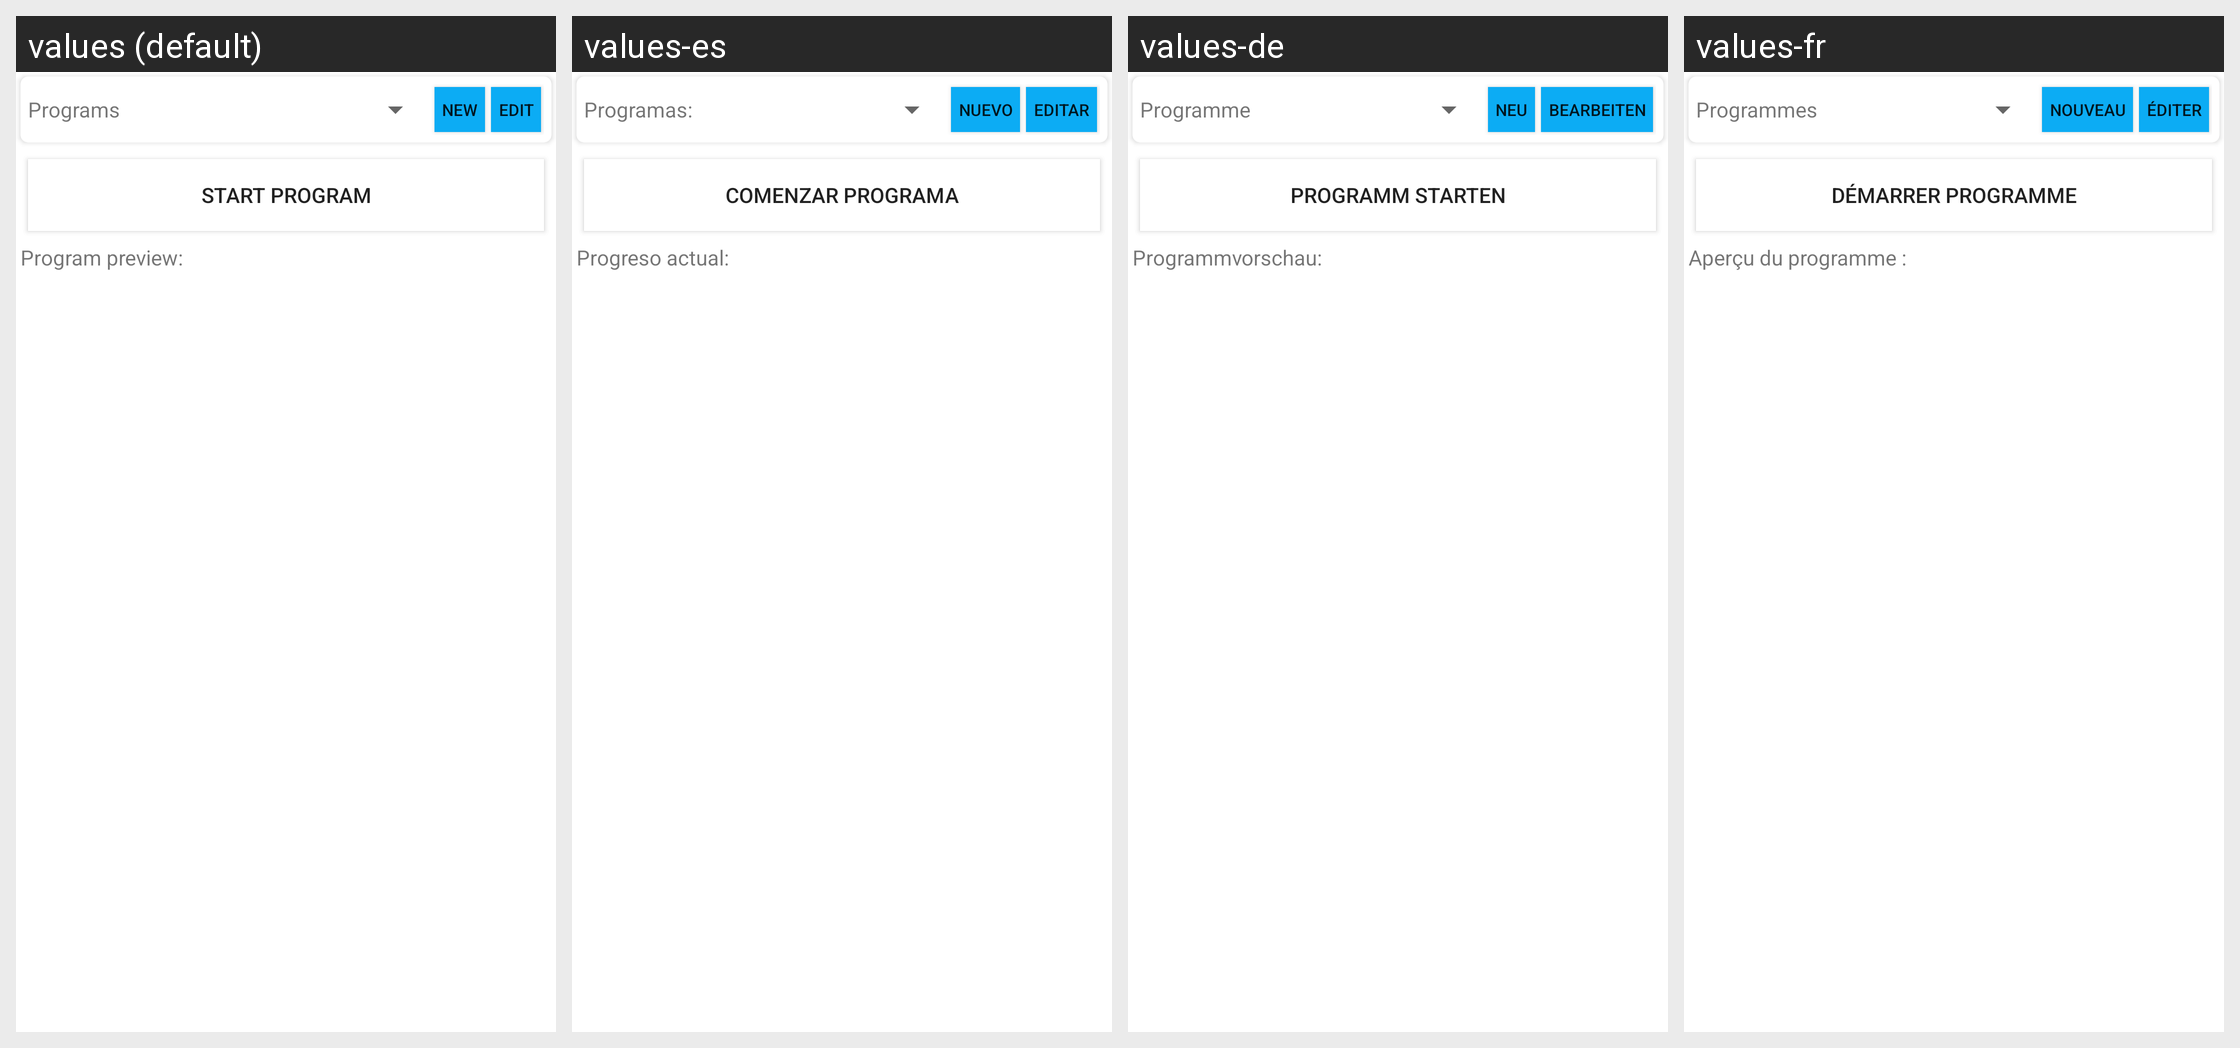

Translations of the strings shown on this Android screen, per locale in the grid:
Android screen res/layout/tab_program_runner.xml rendered under 4 locales, left to right: values (default), values-es, values-de, values-fr. Device: Nexus 5 (rendered at 1080×1920; each locale shown at half size, 540×960, under a caption strip naming it); theme AppTheme.
Other locales in the repository, not shown: values-cs, values-fi, values-it, values-nb-rNO, values-nl, values-pt-rBR, values-ru-rRU, values-tr.
Strings drawn on this screen, with the default value and each locale's value (text and hints the layout hard-codes, and strings that could not be matched under every locale, appear in the picture but are not listed):

programs
  values: Programs
  values-es: Programas:
  values-de: Programme
  values-fr: Programmes

newStr
  values: New
  values-es: Nuevo
  values-de: Neu
  values-fr: Nouveau

edit
  values: Edit
  values-es: Editar
  values-de: Bearbeiten
  values-fr: Éditer

start_program
  values: Start program
  values-es: Comenzar programa
  values-de: Programm starten
  values-fr: Démarrer programme

program_preview
  values: Program preview:
  values-es: Progreso actual:
  values-de: Programmvorschau:
  values-fr: Aperçu du programme :
